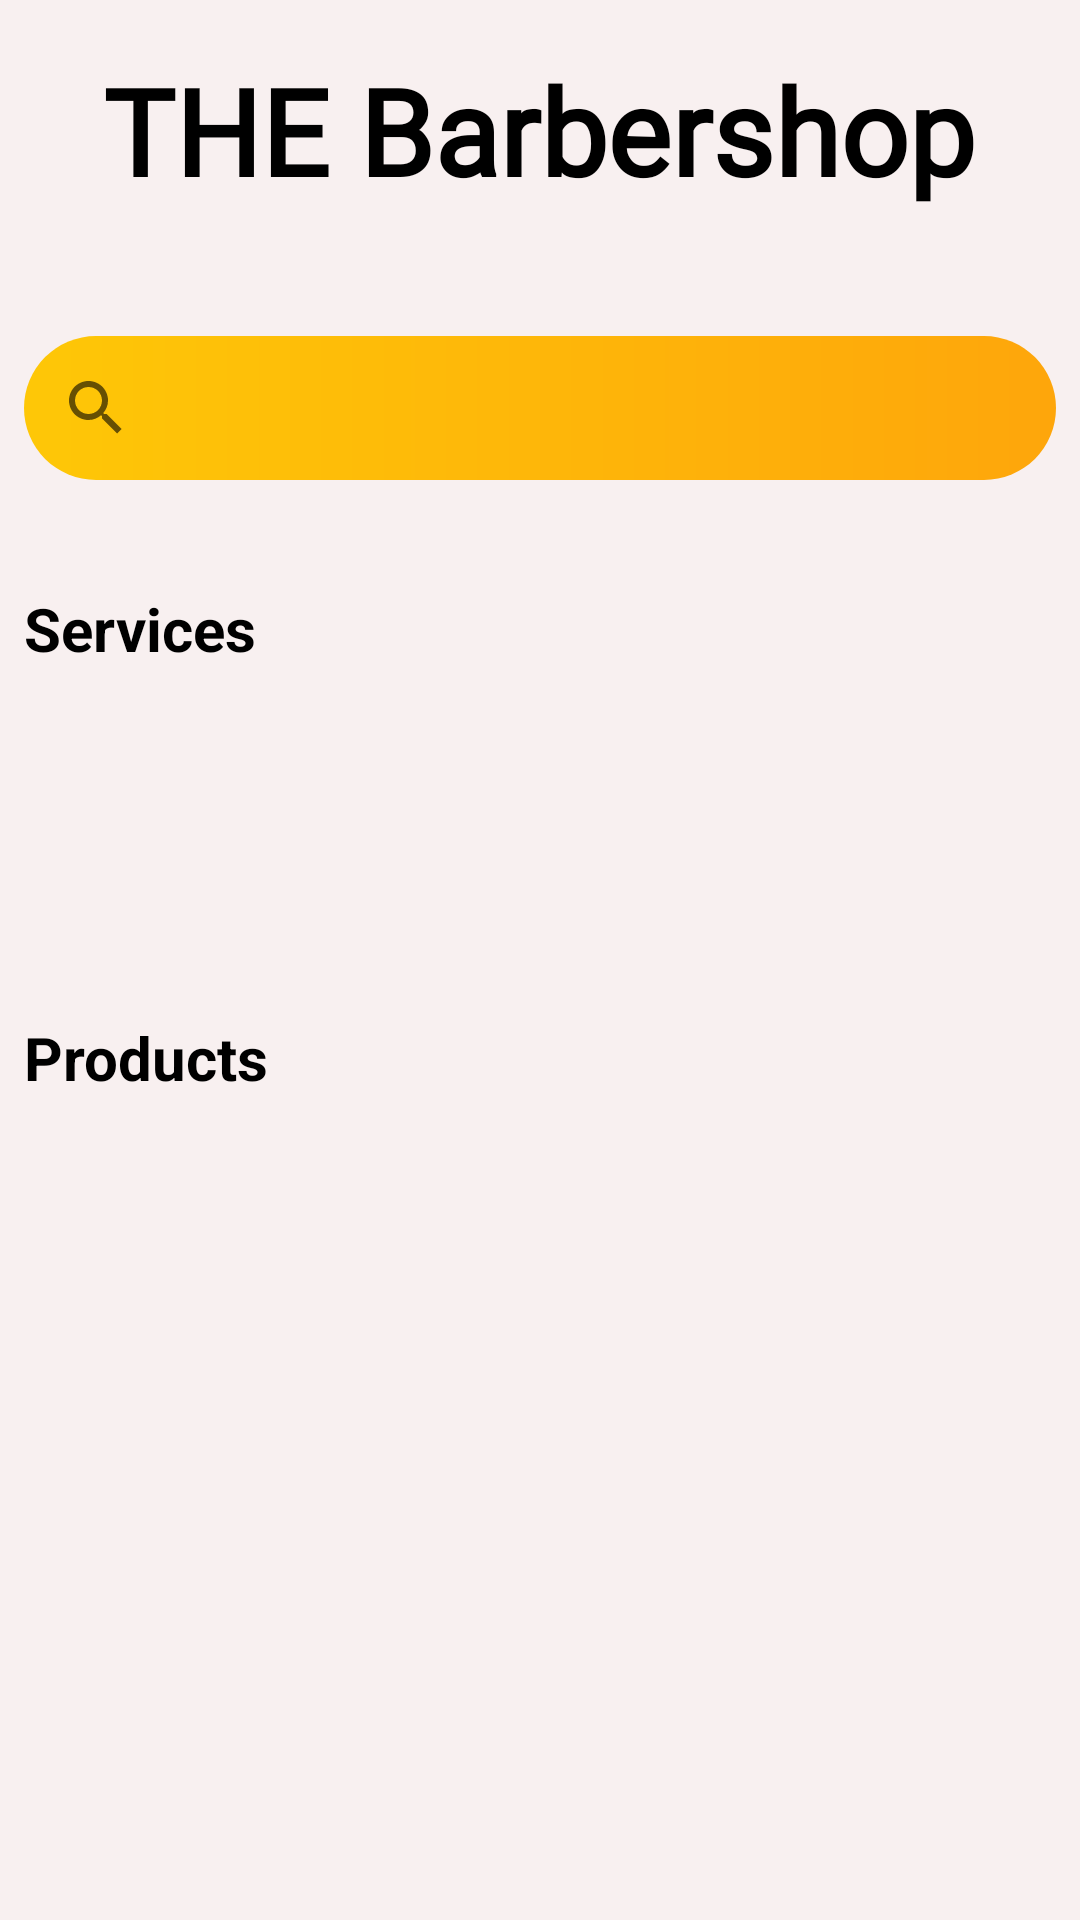

The Android layout XML behind this screen, and the referenced resources:
<!-- AndroidManifest.xml: application theme Base.Theme.IsmaCuts -->
<!-- res/layout/fragment_users_home.xml -->
<?xml version="1.0" encoding="utf-8"?>
<layout xmlns:app="http://schemas.android.com/apk/res-auto"
    xmlns:tools="http://schemas.android.com/tools"
    xmlns:android="http://schemas.android.com/apk/res/android">

    <androidx.constraintlayout.widget.ConstraintLayout
        android:layout_width="match_parent"
        android:layout_height="match_parent"
        tools:context=".users.home.UsersHomeFragment"
        android:background="?attr/colorBackground">

        <TextView
            android:id="@+id/mainScreenDescriptionTV"
            android:layout_width="wrap_content"
            android:layout_height="wrap_content"
            android:layout_marginBottom="40dp"
            android:fontFamily="@font/allura"
            android:text="THE Barbershop"
            android:textColor="?attr/textColor"
            android:textStyle="bold"
            android:textSize="40sp"
            android:textAlignment="center"
            android:gravity="center"
            app:layout_constraintBottom_toTopOf="@+id/userHomeSearchBar"
            app:layout_constraintEnd_toEndOf="parent"
            app:layout_constraintHorizontal_bias="0.497"
            app:layout_constraintStart_toStartOf="parent"
            app:layout_constraintTop_toTopOf="parent"
            app:layout_constraintVertical_bias="0.888" />

        <SearchView
            android:id="@+id/userHomeSearchBar"
            android:layout_width="0dp"
            android:layout_height="wrap_content"
            android:layout_marginStart="8dp"
            android:layout_marginTop="112dp"
            android:layout_marginEnd="8dp"
            android:background="@drawable/main_gradient"
            app:layout_constraintEnd_toEndOf="parent"
            app:layout_constraintHorizontal_bias="0.0"
            app:layout_constraintStart_toStartOf="parent"
            app:layout_constraintTop_toTopOf="parent" />

        <TextView
            android:id="@+id/servicesFilterTV"
            android:layout_width="wrap_content"
            android:layout_height="wrap_content"
            android:layout_marginStart="8dp"
            android:layout_marginTop="36dp"
            android:layout_marginEnd="8dp"
            android:textColor="?attr/textColor"
            android:textStyle="bold"
            android:text="Services"
            android:textSize="20sp"
            app:layout_constraintEnd_toEndOf="parent"
            app:layout_constraintHorizontal_bias="0.0"
            app:layout_constraintStart_toStartOf="parent"
            app:layout_constraintTop_toBottomOf="@+id/userHomeSearchBar" />

        <androidx.recyclerview.widget.RecyclerView
            android:id="@+id/horizontalServicesRV"
            android:layout_width="match_parent"
            android:layout_height="60dp"
            android:layout_marginStart="8dp"
            android:layout_marginTop="16dp"
            android:layout_marginEnd="8dp"
            android:orientation="vertical"
            app:layout_constraintEnd_toEndOf="parent"
            app:layout_constraintHorizontal_bias="0.0"
            app:layout_constraintStart_toStartOf="parent"
            app:layout_constraintTop_toBottomOf="@+id/servicesFilterTV" />

        <TextView
            android:id="@+id/usersHomeProductsTV"
            android:layout_width="wrap_content"
            android:layout_height="wrap_content"
            android:layout_marginStart="8dp"
            android:layout_marginTop="40dp"
            android:layout_marginEnd="8dp"
            android:text="Products"
            android:textColor="?attr/textColor"
            android:textSize="20sp"
            android:textStyle="bold"
            app:layout_constraintEnd_toEndOf="parent"
            app:layout_constraintHorizontal_bias="0.0"
            app:layout_constraintStart_toStartOf="parent"
            app:layout_constraintTop_toBottomOf="@+id/horizontalServicesRV" />

        <androidx.recyclerview.widget.RecyclerView
            android:id="@+id/usersHomeProductsRV"
            android:layout_width="match_parent"
            android:layout_height="300dp"
            android:layout_marginStart="8dp"
            android:layout_marginTop="12dp"
            android:layout_marginEnd="8dp"
            android:maxHeight="200dp"
            app:layout_constraintBottom_toBottomOf="parent"
            app:layout_constraintEnd_toEndOf="parent"
            app:layout_constraintHorizontal_bias="1.0"
            app:layout_constraintStart_toStartOf="parent"
            app:layout_constraintTop_toBottomOf="@+id/usersHomeProductsTV"
            app:layout_constraintVertical_bias="0.081" />

        











    </androidx.constraintlayout.widget.ConstraintLayout>
</layout>
<!-- resources referenced by this layout -->
<resources>
  <!-- drawable main_gradient (drawable) -->
  <?xml version="1.0" encoding="utf-8"?>
  <shape xmlns:android="http://schemas.android.com/apk/res/android">
  
      <gradient
          android:startColor="#fec707"
          android:endColor="#fea60b">
      </gradient>
      <corners
          android:topRightRadius="35dp"
          android:topLeftRadius="35dp"
          android:bottomLeftRadius="35dp"
          android:bottomRightRadius="35dp"
          />
  
  </shape>
  <style name="Base.Theme.IsmaCuts" parent="Theme.AppCompat.Light.NoActionBar">
          
          <item name="colorBackground">@color/light_background</item>
          <item name="textColor">@color/light_text_color</item>
          <item name="professionalBackground">@color/professional_background_light</item>
          <item name="logoGeneral">@drawable/barber_logo_black</item>
      </style>
  <color name="light_background">@color/light_background_color</color>
  <color name="light_text_color">@color/black</color>
  <color name="professional_background_light">@color/light_background</color>
  <!-- drawable barber_logo_black: png bitmap (drawable, 94219 bytes) -->
  <color name="light_background_color">#F8F0F0</color>
  <color name="black">#FF000000</color>
</resources>
